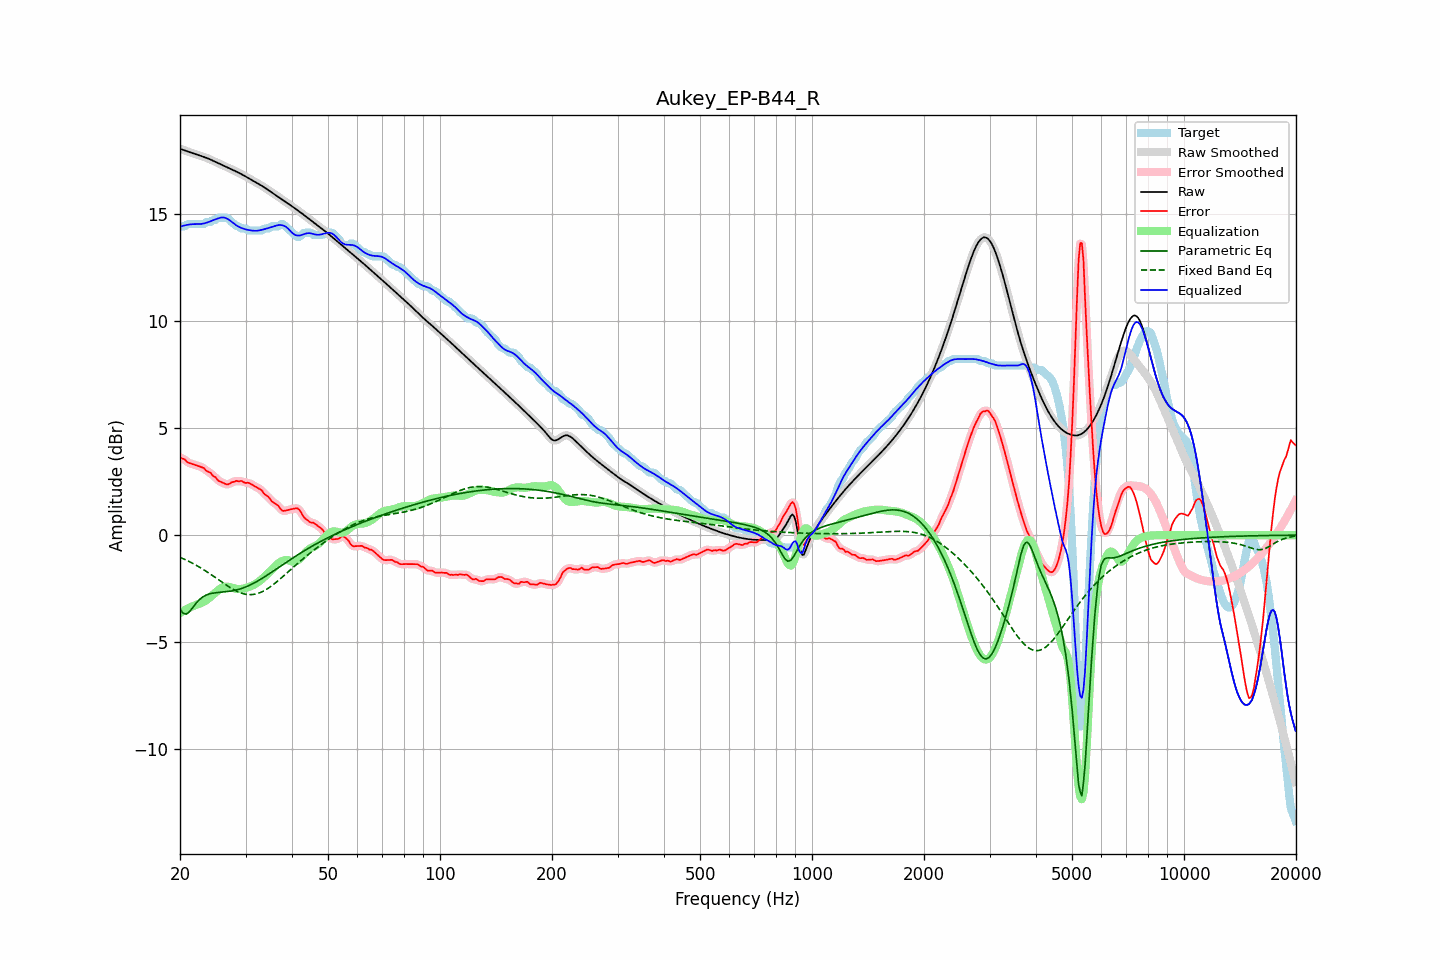

The table this chart was drawn from, first rows:
frequency, raw, error, smoothed, error_smoothed, equalization, parametric_eq, fixed_band_eq, equalized_raw, equalized_smoothed, target
20.00, 18.04, 3.62, 18.04, 3.62, -3.64, -3.46, -1.04, 14.40, 14.40, 14.42
20.20, 18.01, 3.59, 18.01, 3.59, -3.59, -3.56, -1.07, 14.42, 14.42, 14.42
20.40, 17.99, 3.57, 17.99, 3.56, -3.54, -3.65, -1.10, 14.44, 14.44, 14.42
20.61, 17.96, 3.54, 17.96, 3.51, -3.50, -3.67, -1.13, 14.46, 14.46, 14.42
20.81, 17.93, 3.44, 17.93, 3.46, -3.46, -3.69, -1.17, 14.48, 14.48, 14.49
21.02, 17.91, 3.39, 17.91, 3.40, -3.42, -3.63, -1.21, 14.49, 14.49, 14.52
21.23, 17.88, 3.36, 17.88, 3.36, -3.38, -3.57, -1.24, 14.51, 14.51, 14.52
21.44, 17.86, 3.34, 17.86, 3.34, -3.34, -3.47, -1.28, 14.52, 14.51, 14.52
21.66, 17.83, 3.31, 17.83, 3.31, -3.31, -3.38, -1.32, 14.52, 14.52, 14.52
21.87, 17.81, 3.29, 17.81, 3.29, -3.29, -3.28, -1.36, 14.52, 14.52, 14.52
22.09, 17.78, 3.26, 17.78, 3.26, -3.26, -3.18, -1.40, 14.52, 14.52, 14.52
22.31, 17.76, 3.24, 17.76, 3.24, -3.24, -3.10, -1.44, 14.52, 14.52, 14.52
22.54, 17.73, 3.21, 17.73, 3.21, -3.21, -3.02, -1.49, 14.52, 14.52, 14.52
22.76, 17.70, 3.18, 17.71, 3.19, -3.18, -2.95, -1.53, 14.53, 14.53, 14.52
22.99, 17.68, 3.16, 17.68, 3.15, -3.14, -2.89, -1.58, 14.54, 14.54, 14.52
23.22, 17.65, 3.13, 17.65, 3.10, -3.10, -2.85, -1.63, 14.55, 14.56, 14.53
23.45, 17.63, 3.02, 17.63, 3.04, -3.05, -2.81, -1.67, 14.57, 14.57, 14.60
23.69, 17.60, 2.98, 17.60, 2.99, -3.00, -2.78, -1.72, 14.60, 14.60, 14.62
23.92, 17.57, 2.95, 17.57, 2.94, -2.94, -2.75, -1.77, 14.63, 14.63, 14.62
24.16, 17.53, 2.91, 17.53, 2.89, -2.88, -2.73, -1.82, 14.66, 14.66, 14.62
24.40, 17.50, 2.81, 17.50, 2.83, -2.81, -2.71, -1.87, 14.69, 14.69, 14.69
24.65, 17.46, 2.74, 17.46, 2.76, -2.75, -2.70, -1.93, 14.72, 14.72, 14.72
24.89, 17.43, 2.71, 17.43, 2.68, -2.68, -2.69, -1.98, 14.74, 14.74, 14.72
25.14, 17.39, 2.61, 17.39, 2.62, -2.62, -2.68, -2.03, 14.77, 14.77, 14.78
25.39, 17.36, 2.54, 17.36, 2.55, -2.56, -2.67, -2.08, 14.80, 14.80, 14.82
25.65, 17.32, 2.50, 17.32, 2.50, -2.51, -2.67, -2.14, 14.82, 14.82, 14.82
25.91, 17.29, 2.47, 17.29, 2.47, -2.46, -2.66, -2.19, 14.83, 14.83, 14.82
26.16, 17.26, 2.44, 17.26, 2.43, -2.43, -2.65, -2.24, 14.83, 14.83, 14.82
26.43, 17.22, 2.40, 17.22, 2.40, -2.41, -2.65, -2.29, 14.82, 14.81, 14.82
26.69, 17.19, 2.37, 17.19, 2.38, -2.40, -2.64, -2.34, 14.79, 14.79, 14.82
26.96, 17.15, 2.37, 17.15, 2.38, -2.41, -2.63, -2.39, 14.75, 14.75, 14.78
27.23, 17.12, 2.41, 17.12, 2.41, -2.42, -2.62, -2.44, 14.70, 14.70, 14.71
27.50, 17.08, 2.46, 17.08, 2.45, -2.44, -2.61, -2.48, 14.64, 14.64, 14.62
27.77, 17.05, 2.48, 17.05, 2.49, -2.47, -2.59, -2.53, 14.58, 14.58, 14.57
28.05, 17.01, 2.50, 17.01, 2.51, -2.49, -2.58, -2.57, 14.52, 14.52, 14.51
28.33, 16.97, 2.54, 16.98, 2.52, -2.51, -2.56, -2.61, 14.47, 14.47, 14.44
28.62, 16.94, 2.52, 16.94, 2.53, -2.52, -2.54, -2.64, 14.42, 14.42, 14.42
28.90, 16.90, 2.51, 16.90, 2.53, -2.52, -2.52, -2.67, 14.38, 14.38, 14.40
29.19, 16.86, 2.54, 16.86, 2.51, -2.51, -2.50, -2.70, 14.35, 14.35, 14.32
29.48, 16.82, 2.50, 16.82, 2.49, -2.50, -2.47, -2.72, 14.32, 14.32, 14.32
29.78, 16.78, 2.46, 16.78, 2.47, -2.48, -2.44, -2.75, 14.30, 14.30, 14.32
30.08, 16.74, 2.43, 16.74, 2.45, -2.46, -2.41, -2.76, 14.27, 14.27, 14.31
30.38, 16.70, 2.45, 16.70, 2.44, -2.44, -2.38, -2.77, 14.26, 14.26, 14.25
30.68, 16.65, 2.43, 16.65, 2.42, -2.41, -2.35, -2.78, 14.24, 14.24, 14.22
30.99, 16.61, 2.39, 16.61, 2.40, -2.38, -2.31, -2.78, 14.23, 14.23, 14.22
31.30, 16.57, 2.35, 16.57, 2.35, -2.35, -2.28, -2.77, 14.22, 14.22, 14.22
31.61, 16.53, 2.31, 16.53, 2.31, -2.32, -2.24, -2.76, 14.21, 14.21, 14.22
31.93, 16.48, 2.26, 16.48, 2.26, -2.27, -2.20, -2.75, 14.21, 14.21, 14.22
32.24, 16.44, 2.22, 16.44, 2.22, -2.23, -2.16, -2.73, 14.22, 14.22, 14.22
32.57, 16.40, 2.18, 16.40, 2.18, -2.17, -2.11, -2.71, 14.23, 14.23, 14.22
32.89, 16.35, 2.13, 16.35, 2.13, -2.11, -2.07, -2.68, 14.24, 14.24, 14.22
33.22, 16.31, 2.08, 16.31, 2.06, -2.05, -2.02, -2.64, 14.26, 14.26, 14.22
33.55, 16.26, 1.97, 16.26, 1.98, -1.98, -1.98, -2.61, 14.28, 14.28, 14.29
33.89, 16.21, 1.89, 16.21, 1.91, -1.91, -1.93, -2.57, 14.30, 14.30, 14.32
34.23, 16.16, 1.84, 16.16, 1.84, -1.84, -1.88, -2.52, 14.32, 14.32, 14.32
34.57, 16.11, 1.79, 16.11, 1.77, -1.76, -1.83, -2.47, 14.34, 14.34, 14.32
34.92, 16.06, 1.69, 16.06, 1.69, -1.69, -1.78, -2.42, 14.36, 14.36, 14.36
35.27, 16.01, 1.59, 16.01, 1.61, -1.62, -1.73, -2.37, 14.38, 14.38, 14.42
35.62, 15.96, 1.53, 15.96, 1.53, -1.55, -1.68, -2.31, 14.41, 14.41, 14.42
35.97, 15.91, 1.48, 15.91, 1.48, -1.47, -1.63, -2.25, 14.43, 14.43, 14.42
... 635 more rows
